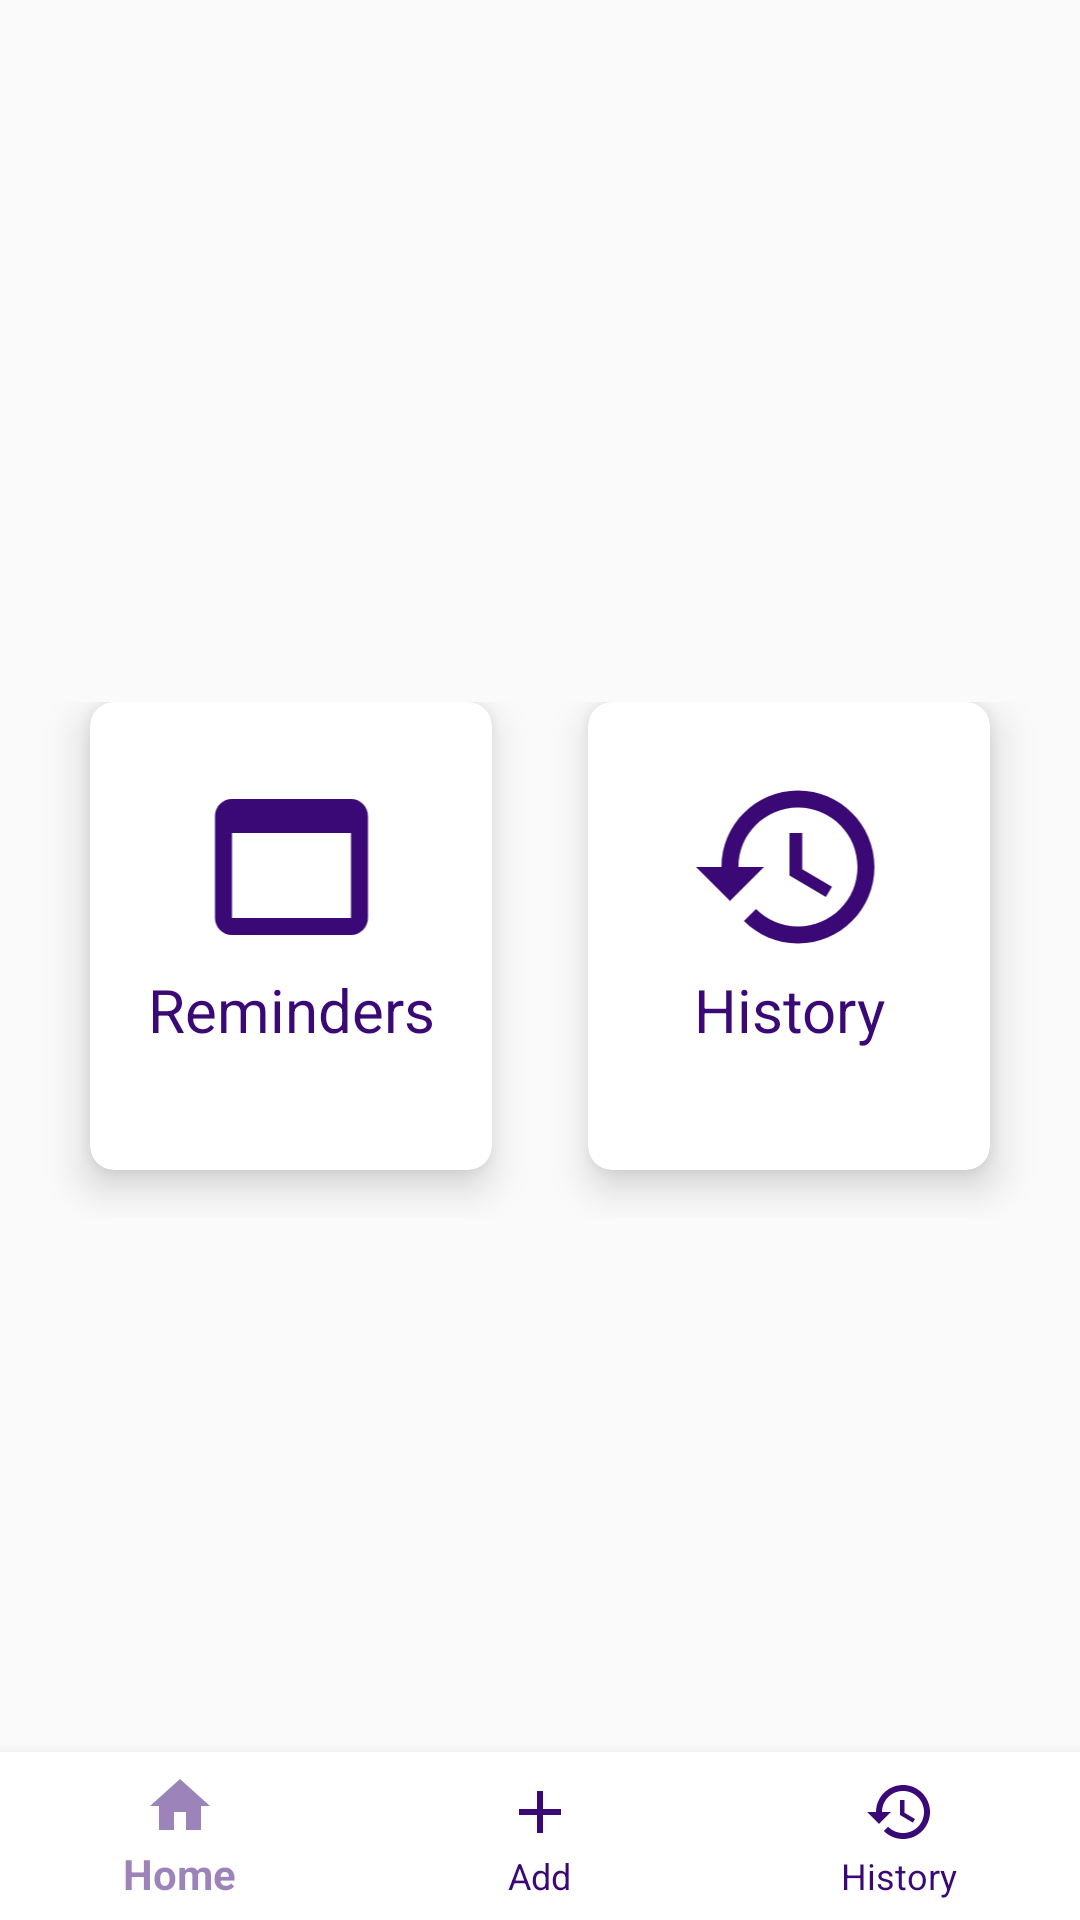

Layout XML and referenced resources for this Android screen:
<!-- AndroidManifest.xml: application theme AppTheme -->
<!-- res/layout/activity_historyof_tuition.xml -->
<?xml version="1.0" encoding="utf-8"?>
<RelativeLayout xmlns:android="http://schemas.android.com/apk/res/android"
    xmlns:app="http://schemas.android.com/apk/res-auto"
    xmlns:tools="http://schemas.android.com/tools"
    android:layout_width="match_parent"
    android:layout_height="match_parent"
    tools:context=".HistoryofTuition">


    <GridLayout
        android:id="@+id/maingridforvenue"
        android:layout_width="match_parent"
        android:layout_height="200dp"

        android:columnCount="2"
android:layout_centerInParent="true"
        android:columnOrderPreserved="false"
        android:padding="14dp"
        android:rowCount="1"

        >
        
        
        <androidx.cardview.widget.CardView
            android:layout_width="0dp"
            android:layout_rowWeight="0.5"

            android:layout_columnWeight="0.5"
            android:layout_marginLeft="16dp"
            android:layout_marginRight="16dp"
            android:layout_marginBottom="16dp"
            app:cardCornerRadius="8dp"
            app:cardElevation="8dp"

            >

            <LinearLayout
                android:layout_width="wrap_content"
                android:layout_height="wrap_content"
                android:layout_gravity="center_horizontal|center_vertical"
                android:layout_margin="16dp"
                android:orientation="vertical">

                <ImageView
                    android:layout_width="147dp"
                    android:layout_height="68dp"
                    android:layout_gravity="center_horizontal"
                    android:src="@drawable/ic_web_asset"


                    />

                <TextView
                    android:layout_width="match_parent"
                    android:layout_height="46dp"
                    android:text="Reminders"
                    android:textAlignment="center"
                    android:textColor="@color/oneforall"
                    android:textSize="20sp" />
            </LinearLayout>

        </androidx.cardview.widget.CardView>
        
        <androidx.cardview.widget.CardView
            android:layout_width="0dp"
            android:layout_height="0dp"
            android:layout_rowWeight="0.5"

            android:layout_columnWeight="0.5"
            android:layout_marginLeft="16dp"
            android:layout_marginRight="16dp"
            android:layout_marginBottom="16dp"
            app:cardCornerRadius="8dp"
            app:cardElevation="8dp"

            >

            <LinearLayout
                android:layout_width="wrap_content"
                android:layout_height="wrap_content"
                android:layout_gravity="center_horizontal|center_vertical"
                android:layout_margin="16dp"
                android:orientation="vertical">

                <ImageView
                    android:layout_width="147dp"
                    android:layout_height="68dp"
                    android:layout_gravity="center_horizontal"
                    android:src="@drawable/ic_history"


                    />

                <TextView
                    android:layout_width="match_parent"
                    android:layout_height="46dp"
                    android:text="History"

                    android:textAlignment="center"
                    android:textColor="@color/oneforall"
                    android:textSize="20sp" />
            </LinearLayout>

        </androidx.cardview.widget.CardView>


    </GridLayout>

    <com.google.android.material.bottomnavigation.BottomNavigationView
        android:layout_width="wrap_content"
        android:layout_height="wrap_content"
        android:id="@+id/navigationbottom_history"
        app:itemBackground="@color/white"
        app:itemTextColor="@drawable/selector"
        app:itemIconTint="@drawable/selector"
        app:menu ="@menu/menu_navigation"
        android:layout_alignParentBottom="true"
        android:elevation="25dp"

        />


</RelativeLayout>
<!-- resources referenced by this layout -->
<resources>
  <color name="oneforall">#3A0975</color>
  <color name="white">#ffffff</color>
  <!-- drawable ic_history (drawable) -->
  <vector android:height="24dp" android:tint="#3A0975"
      android:viewportHeight="24.0" android:viewportWidth="24.0"
      android:width="24dp" xmlns:android="http://schemas.android.com/apk/res/android">
      <path android:fillColor="#FF000000" android:pathData="M13,3c-4.97,0 -9,4.03 -9,9L1,12l3.89,3.89 0.07,0.14L9,12L6,12c0,-3.87 3.13,-7 7,-7s7,3.13 7,7 -3.13,7 -7,7c-1.93,0 -3.68,-0.79 -4.94,-2.06l-1.42,1.42C8.27,19.99 10.51,21 13,21c4.97,0 9,-4.03 9,-9s-4.03,-9 -9,-9zM12,8v5l4.28,2.54 0.72,-1.21 -3.5,-2.08L13.5,8L12,8z"/>
  </vector>
  <!-- drawable ic_web_asset (drawable) -->
  <vector android:height="24dp" android:tint="#3A0975"
      android:viewportHeight="24.0" android:viewportWidth="24.0"
      android:width="24dp" xmlns:android="http://schemas.android.com/apk/res/android">
      <path android:fillColor="#010101" android:pathData="M19,4L5,4c-1.11,0 -2,0.9 -2,2v12c0,1.1 0.89,2 2,2h14c1.1,0 2,-0.9 2,-2L21,6c0,-1.1 -0.89,-2 -2,-2zM19,18L5,18L5,8h14v10z"/>
  </vector>
  <!-- drawable selector (drawable) -->
  <?xml version="1.0" encoding="utf-8"?>
  <selector xmlns:android="http://schemas.android.com/apk/res/android">
  
          <item
              android:state_selected="true"
              android:color="@color/oneforallshade"
  
  
              />
  
      <item
          android:state_selected="false"
          android:color="@color/oneforall"
  
  
          />
  
  </selector>
  <style name="AppTheme" parent="Theme.AppCompat.Light.DarkActionBar">
          
          <item name="colorPrimary">@color/oneforall</item>
          <item name="colorPrimaryDark">@color/colorPrimaryDark</item>
          <item name="colorAccent">@color/colorAccent</item>
      </style>
  <color name="oneforallshade">#803A0975</color>
  <color name="colorPrimaryDark">#00574B</color>
  <color name="colorAccent">#D81B60</color>
</resources>
